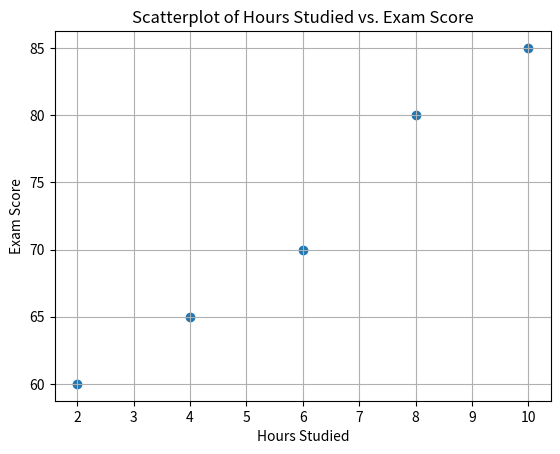

The script that saved this image:
## Correlation Example

# Using pandas (.corr()) -- for full correlation matrix
import pandas as pd

# Example DataFrame
data = {
    'hours_studied': [2, 4, 6, 8, 10],
    'exam_score': [60, 65, 70, 80, 85],
    'sleep_hours': [8, 7, 6, 5, 4]
}

df = pd.DataFrame(data)

# Pearson correlation by default (Data are continuous, normally distributed, and linear)
correlation_matrix_pearson = df.corr(method='pearson') # or 'spearman', 'kendall'
print('Pearson Method: \n')
print(correlation_matrix_pearson)
print('\n')

# Spearman correlation (Data are ordinal or not linear, but monotonic)
correlation_matrix_spearman = df.corr(method='spearman')
print('Spearman Method \n')
print(correlation_matrix_spearman)
print('\n')

# Kendall correlation (Small datasets or many tied ranks)
correlation_matrix_kendall = df.corr(method='kendall')
print('Kendall Method \n')
print(correlation_matrix_kendall)
print('\n')

 

# Using scipy.stats -- for specific variable pairs
from scipy.stats import pearsonr, spearmanr

# Data columns
x = df['hours_studied']
y = df['exam_score']

# Pearson correlation
r , p = pearsonr(x, y)
print(f"Pearson correlation: {r:.3f}, p-value: {p:.4f}")

# Spearman rank correlation (if data are not linear or not normal)
r_s, p_s = spearmanr(x , y)
print(f"Spearman correlation: {r_s:.3f}, p-value: {p_s:.4f}")

# Visualize with a Scatterplot

import matplotlib.pyplot as plt

plt.scatter(df['hours_studied'], df['exam_score'])
plt.xlabel("Hours Studied")
plt.ylabel("Exam Score")
plt.title("Scatterplot of Hours Studied vs. Exam Score")
plt.grid(True)
plt.show()